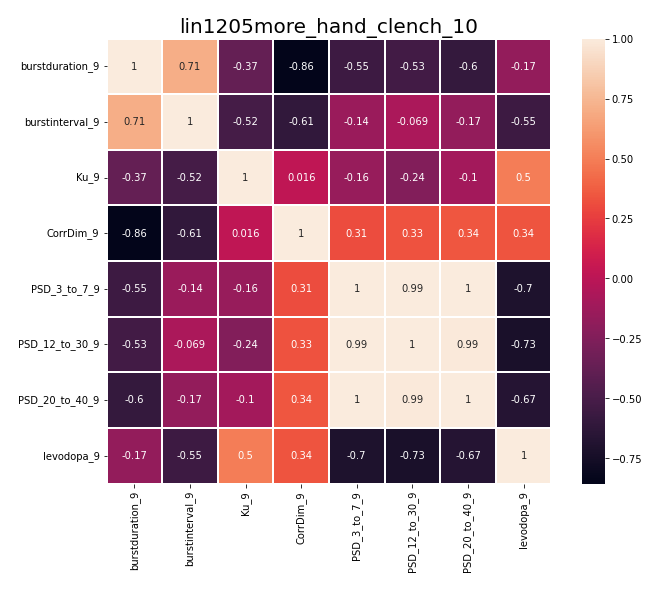

Source data for this figure (header and first rows):
, burstduration_9, burstinterval_9, Ku_9, CorrDim_9, PSD_3_to_7_9, PSD_12_to_30_9, PSD_20_to_40_9, levodopa_9
burstduration_9, 1.0, 0.7054, -0.3734, -0.8553, -0.5534, -0.5331, -0.5999, -0.1702
burstinterval_9, 0.7054, 1.0, -0.5215, -0.6126, -0.1384, -0.06896, -0.1718, -0.5527
Ku_9, -0.3734, -0.5215, 1.0, 0.01596, -0.1555, -0.24, -0.1035, 0.4975
CorrDim_9, -0.8553, -0.6126, 0.01596, 1.0, 0.3068, 0.33, 0.3406, 0.3351
PSD_3_to_7_9, -0.5534, -0.1384, -0.1555, 0.3068, 1.0, 0.9932, 0.9977, -0.7047
PSD_12_to_30_9, -0.5331, -0.06896, -0.24, 0.33, 0.9932, 1.0, 0.9884, -0.73
PSD_20_to_40_9, -0.5999, -0.1718, -0.1035, 0.3406, 0.9977, 0.9884, 1.0, -0.6683
levodopa_9, -0.1702, -0.5527, 0.4975, 0.3351, -0.7047, -0.73, -0.6683, 1.0
